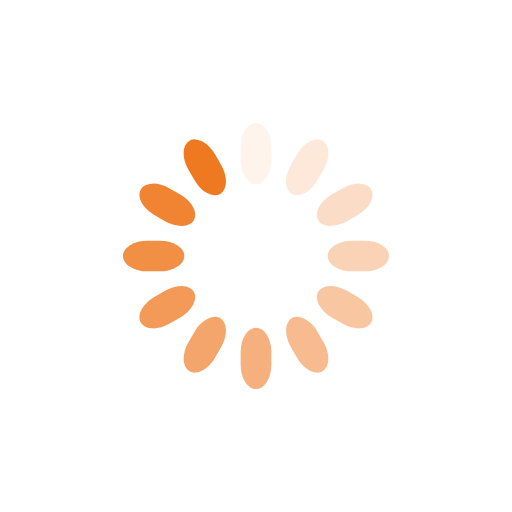
t = 0.00 s
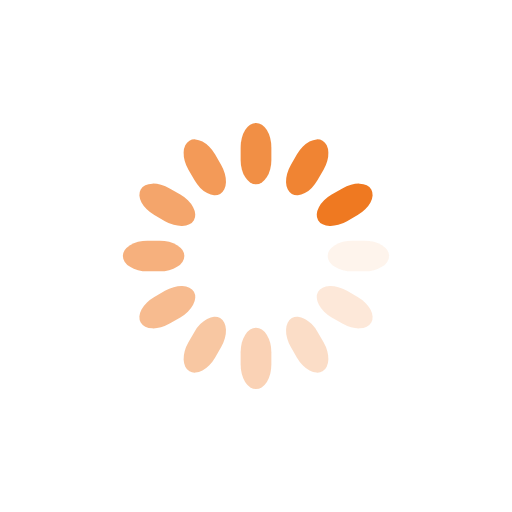
t = 0.25 s
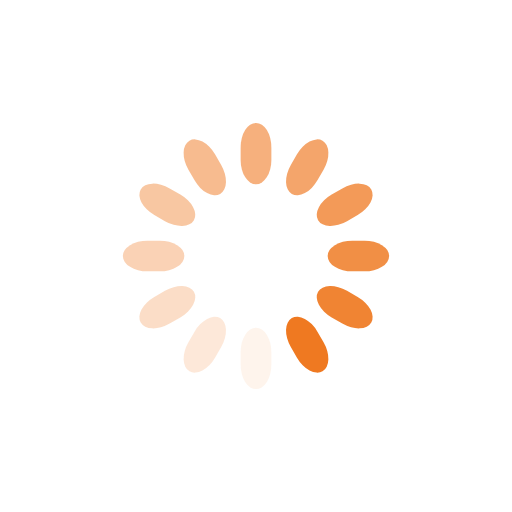
t = 0.50 s
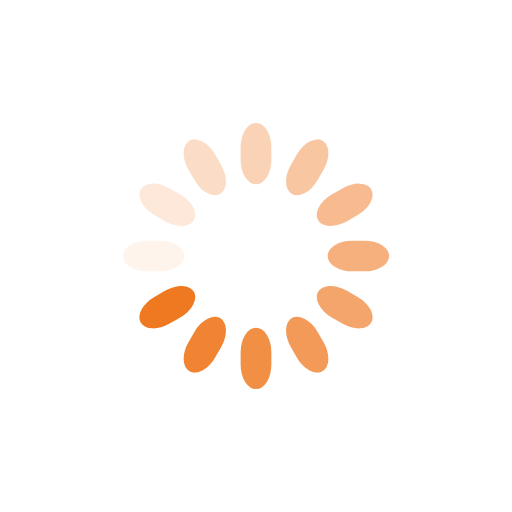
t = 0.75 s

The animated SVG that drew these frames (rendered in a browser with its animation timeline set to each time). Animation: 12 SMIL elements (animate=12); one cycle of 1.00 s, repeats indefinitely.

<svg class="lds-spinner" width="200px"  height="200px"  xmlns="http://www.w3.org/2000/svg" xmlns:xlink="http://www.w3.org/1999/xlink" viewBox="0 0 100 100" preserveAspectRatio="xMidYMid" style="background: none;"><g transform="rotate(0 50 50)">
  <rect x="47" y="24" rx="9.4" ry="4.8" width="6" height="12" fill="#ef7921">
    <animate attributeName="opacity" values="1;0" times="0;1" dur="1s" begin="-0.9166666666666666s" repeatCount="indefinite"></animate>
  </rect>
</g><g transform="rotate(30 50 50)">
  <rect x="47" y="24" rx="9.4" ry="4.8" width="6" height="12" fill="#ef7921">
    <animate attributeName="opacity" values="1;0" times="0;1" dur="1s" begin="-0.8333333333333334s" repeatCount="indefinite"></animate>
  </rect>
</g><g transform="rotate(60 50 50)">
  <rect x="47" y="24" rx="9.4" ry="4.8" width="6" height="12" fill="#ef7921">
    <animate attributeName="opacity" values="1;0" times="0;1" dur="1s" begin="-0.75s" repeatCount="indefinite"></animate>
  </rect>
</g><g transform="rotate(90 50 50)">
  <rect x="47" y="24" rx="9.4" ry="4.8" width="6" height="12" fill="#ef7921">
    <animate attributeName="opacity" values="1;0" times="0;1" dur="1s" begin="-0.6666666666666666s" repeatCount="indefinite"></animate>
  </rect>
</g><g transform="rotate(120 50 50)">
  <rect x="47" y="24" rx="9.4" ry="4.8" width="6" height="12" fill="#ef7921">
    <animate attributeName="opacity" values="1;0" times="0;1" dur="1s" begin="-0.5833333333333334s" repeatCount="indefinite"></animate>
  </rect>
</g><g transform="rotate(150 50 50)">
  <rect x="47" y="24" rx="9.4" ry="4.8" width="6" height="12" fill="#ef7921">
    <animate attributeName="opacity" values="1;0" times="0;1" dur="1s" begin="-0.5s" repeatCount="indefinite"></animate>
  </rect>
</g><g transform="rotate(180 50 50)">
  <rect x="47" y="24" rx="9.4" ry="4.8" width="6" height="12" fill="#ef7921">
    <animate attributeName="opacity" values="1;0" times="0;1" dur="1s" begin="-0.4166666666666667s" repeatCount="indefinite"></animate>
  </rect>
</g><g transform="rotate(210 50 50)">
  <rect x="47" y="24" rx="9.4" ry="4.8" width="6" height="12" fill="#ef7921">
    <animate attributeName="opacity" values="1;0" times="0;1" dur="1s" begin="-0.3333333333333333s" repeatCount="indefinite"></animate>
  </rect>
</g><g transform="rotate(240 50 50)">
  <rect x="47" y="24" rx="9.4" ry="4.8" width="6" height="12" fill="#ef7921">
    <animate attributeName="opacity" values="1;0" times="0;1" dur="1s" begin="-0.25s" repeatCount="indefinite"></animate>
  </rect>
</g><g transform="rotate(270 50 50)">
  <rect x="47" y="24" rx="9.4" ry="4.8" width="6" height="12" fill="#ef7921">
    <animate attributeName="opacity" values="1;0" times="0;1" dur="1s" begin="-0.16666666666666666s" repeatCount="indefinite"></animate>
  </rect>
</g><g transform="rotate(300 50 50)">
  <rect x="47" y="24" rx="9.4" ry="4.8" width="6" height="12" fill="#ef7921">
    <animate attributeName="opacity" values="1;0" times="0;1" dur="1s" begin="-0.08333333333333333s" repeatCount="indefinite"></animate>
  </rect>
</g><g transform="rotate(330 50 50)">
  <rect x="47" y="24" rx="9.4" ry="4.8" width="6" height="12" fill="#ef7921">
    <animate attributeName="opacity" values="1;0" times="0;1" dur="1s" begin="0s" repeatCount="indefinite"></animate>
  </rect>
</g></svg>
